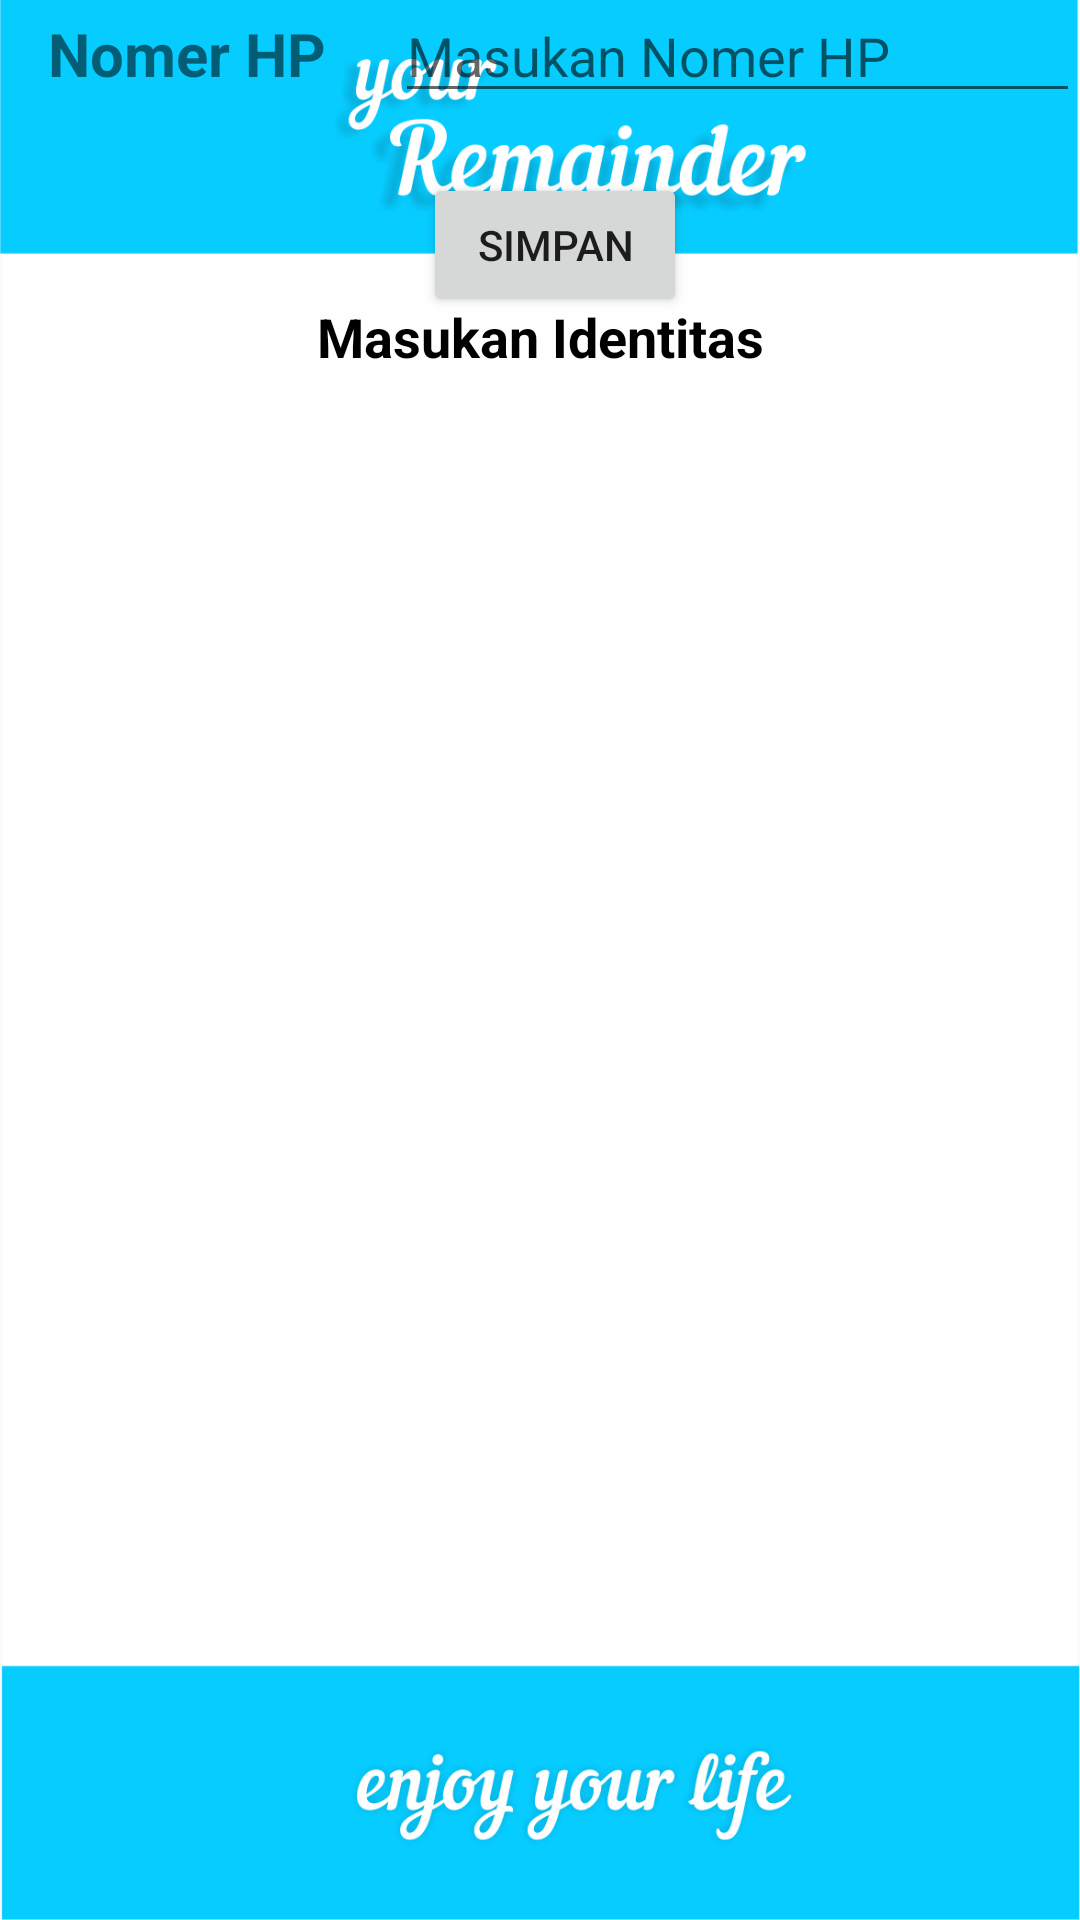

This screen was rendered from an Android layout file. Write that file and the resources it references.
<!-- AndroidManifest.xml: application theme AppTheme -->
<!-- res/layout/activity_data_diri.xml -->
<?xml version="1.0" encoding="utf-8"?>
<LinearLayout xmlns:android="http://schemas.android.com/apk/res/android"
    xmlns:app="http://schemas.android.com/apk/res-auto"
    xmlns:tools="http://schemas.android.com/tools"
    android:layout_width="match_parent"
    android:layout_height="match_parent"
    tools:context=".DataDiriActivity"
    android:orientation="vertical"
    android:background="@drawable/input_background">


    <TextView
        android:layout_width="match_parent"
        android:layout_height="wrap_content"
        android:layout_marginTop="100dp"
        android:textAlignment="center"
        android:text="Masukan Identitas"
        android:textStyle="bold"
        android:textSize="18sp"
        android:textColor="#000000"/>


    <LinearLayout
        android:layout_width="match_parent"
        android:layout_height="wrap_content"
        android:layout_marginTop="-130dp"
        android:layout_marginBottom="0dp">

        <ImageView
        android:layout_width="match_parent"
        android:layout_height="wrap_content"
        android:src="@drawable/user_icon"
        android:scaleX="0.18"
        android:scaleY="0.18"
            />

    </LinearLayout>

    <LinearLayout
        android:layout_width="match_parent"
        android:layout_height="wrap_content"
        android:orientation="horizontal"
        android:layout_marginTop="-85dp">

        <TextView
            android:layout_width="wrap_content"
            android:layout_marginStart="16dp"
            android:layout_height="wrap_content"
            android:text="Nama"
            android:textStyle="bold"
            android:textSize="20sp"
            />

        <EditText
            android:id="@+id/et_Nama"
            android:layout_width="match_parent"
            android:layout_height="wrap_content"
            android:inputType="textPersonName"
            android:layout_marginStart="63dp"
            android:layout_marginRight="8dp"
            android:hint="Masukan Nama Anda"

            android:ems="10"
            />


    </LinearLayout>

    <LinearLayout
        android:layout_width="match_parent"
        android:layout_height="wrap_content"
        android:orientation="horizontal"
        android:layout_marginTop="0dp">

        <TextView
            android:layout_width="wrap_content"
            android:layout_marginStart="16dp"
            android:layout_height="wrap_content"
            android:text="Alamat"
            android:textStyle="bold"
            android:textSize="20sp"
            />

        <EditText
            android:id="@+id/et_Alamat"
            android:layout_width="match_parent"
            android:layout_height="40dp"
            android:inputType="textPersonName"
            android:layout_marginStart="52dp"
            android:hint="Masukan Alamat Anda"
            android:layout_marginRight="8dp"

            android:ems="10"
            />


    </LinearLayout>



    <LinearLayout
        android:layout_width="match_parent"
        android:layout_height="wrap_content"
        android:orientation="horizontal"
        android:layout_marginTop="5dp">

        <TextView
            android:layout_width="wrap_content"
            android:layout_marginStart="16dp"
            android:layout_height="wrap_content"
            android:text="Nomer HP"
            android:textStyle="bold"
            android:textSize="20sp"
            />

        <EditText
            android:id="@+id/et_Nomor"
            android:layout_width="match_parent"
            android:layout_height="wrap_content"
            android:inputType="textPersonName"
            android:layout_marginStart="23dp"
            android:hint="Masukan Nomer HP"
            android:layout_marginRight="8dp"

            android:ems="10"
            />
    </LinearLayout>


    <LinearLayout
        android:layout_width="match_parent"
        android:layout_height="wrap_content"
        android:layout_marginStart="10dp"
        android:orientation="vertical"
        android:layout_marginTop="20dp"
        >
        <Button
        android:id="@+id/simpan"
        android:layout_width="wrap_content"
        android:layout_height="wrap_content"
        android:layout_gravity="center"
        android:text="SIMPAN"
        />
    </LinearLayout>




</LinearLayout>
<!-- resources referenced by this layout -->
<resources>
  <!-- drawable input_background: png bitmap (drawable-mdpi, 88804 bytes) -->
  <style name="AppTheme" parent="Theme.AppCompat.Light.NoActionBar">
          
          <item name="colorPrimary">@color/bright_sky_blue</item>
          <item name="colorPrimaryDark">@color/bright_sky_blue</item>
          <item name="colorAccent">@color/colorAccent</item>
      </style>
  <color name="bright_sky_blue">#07ccff</color>
  <color name="colorAccent">#07ccff</color>
</resources>
